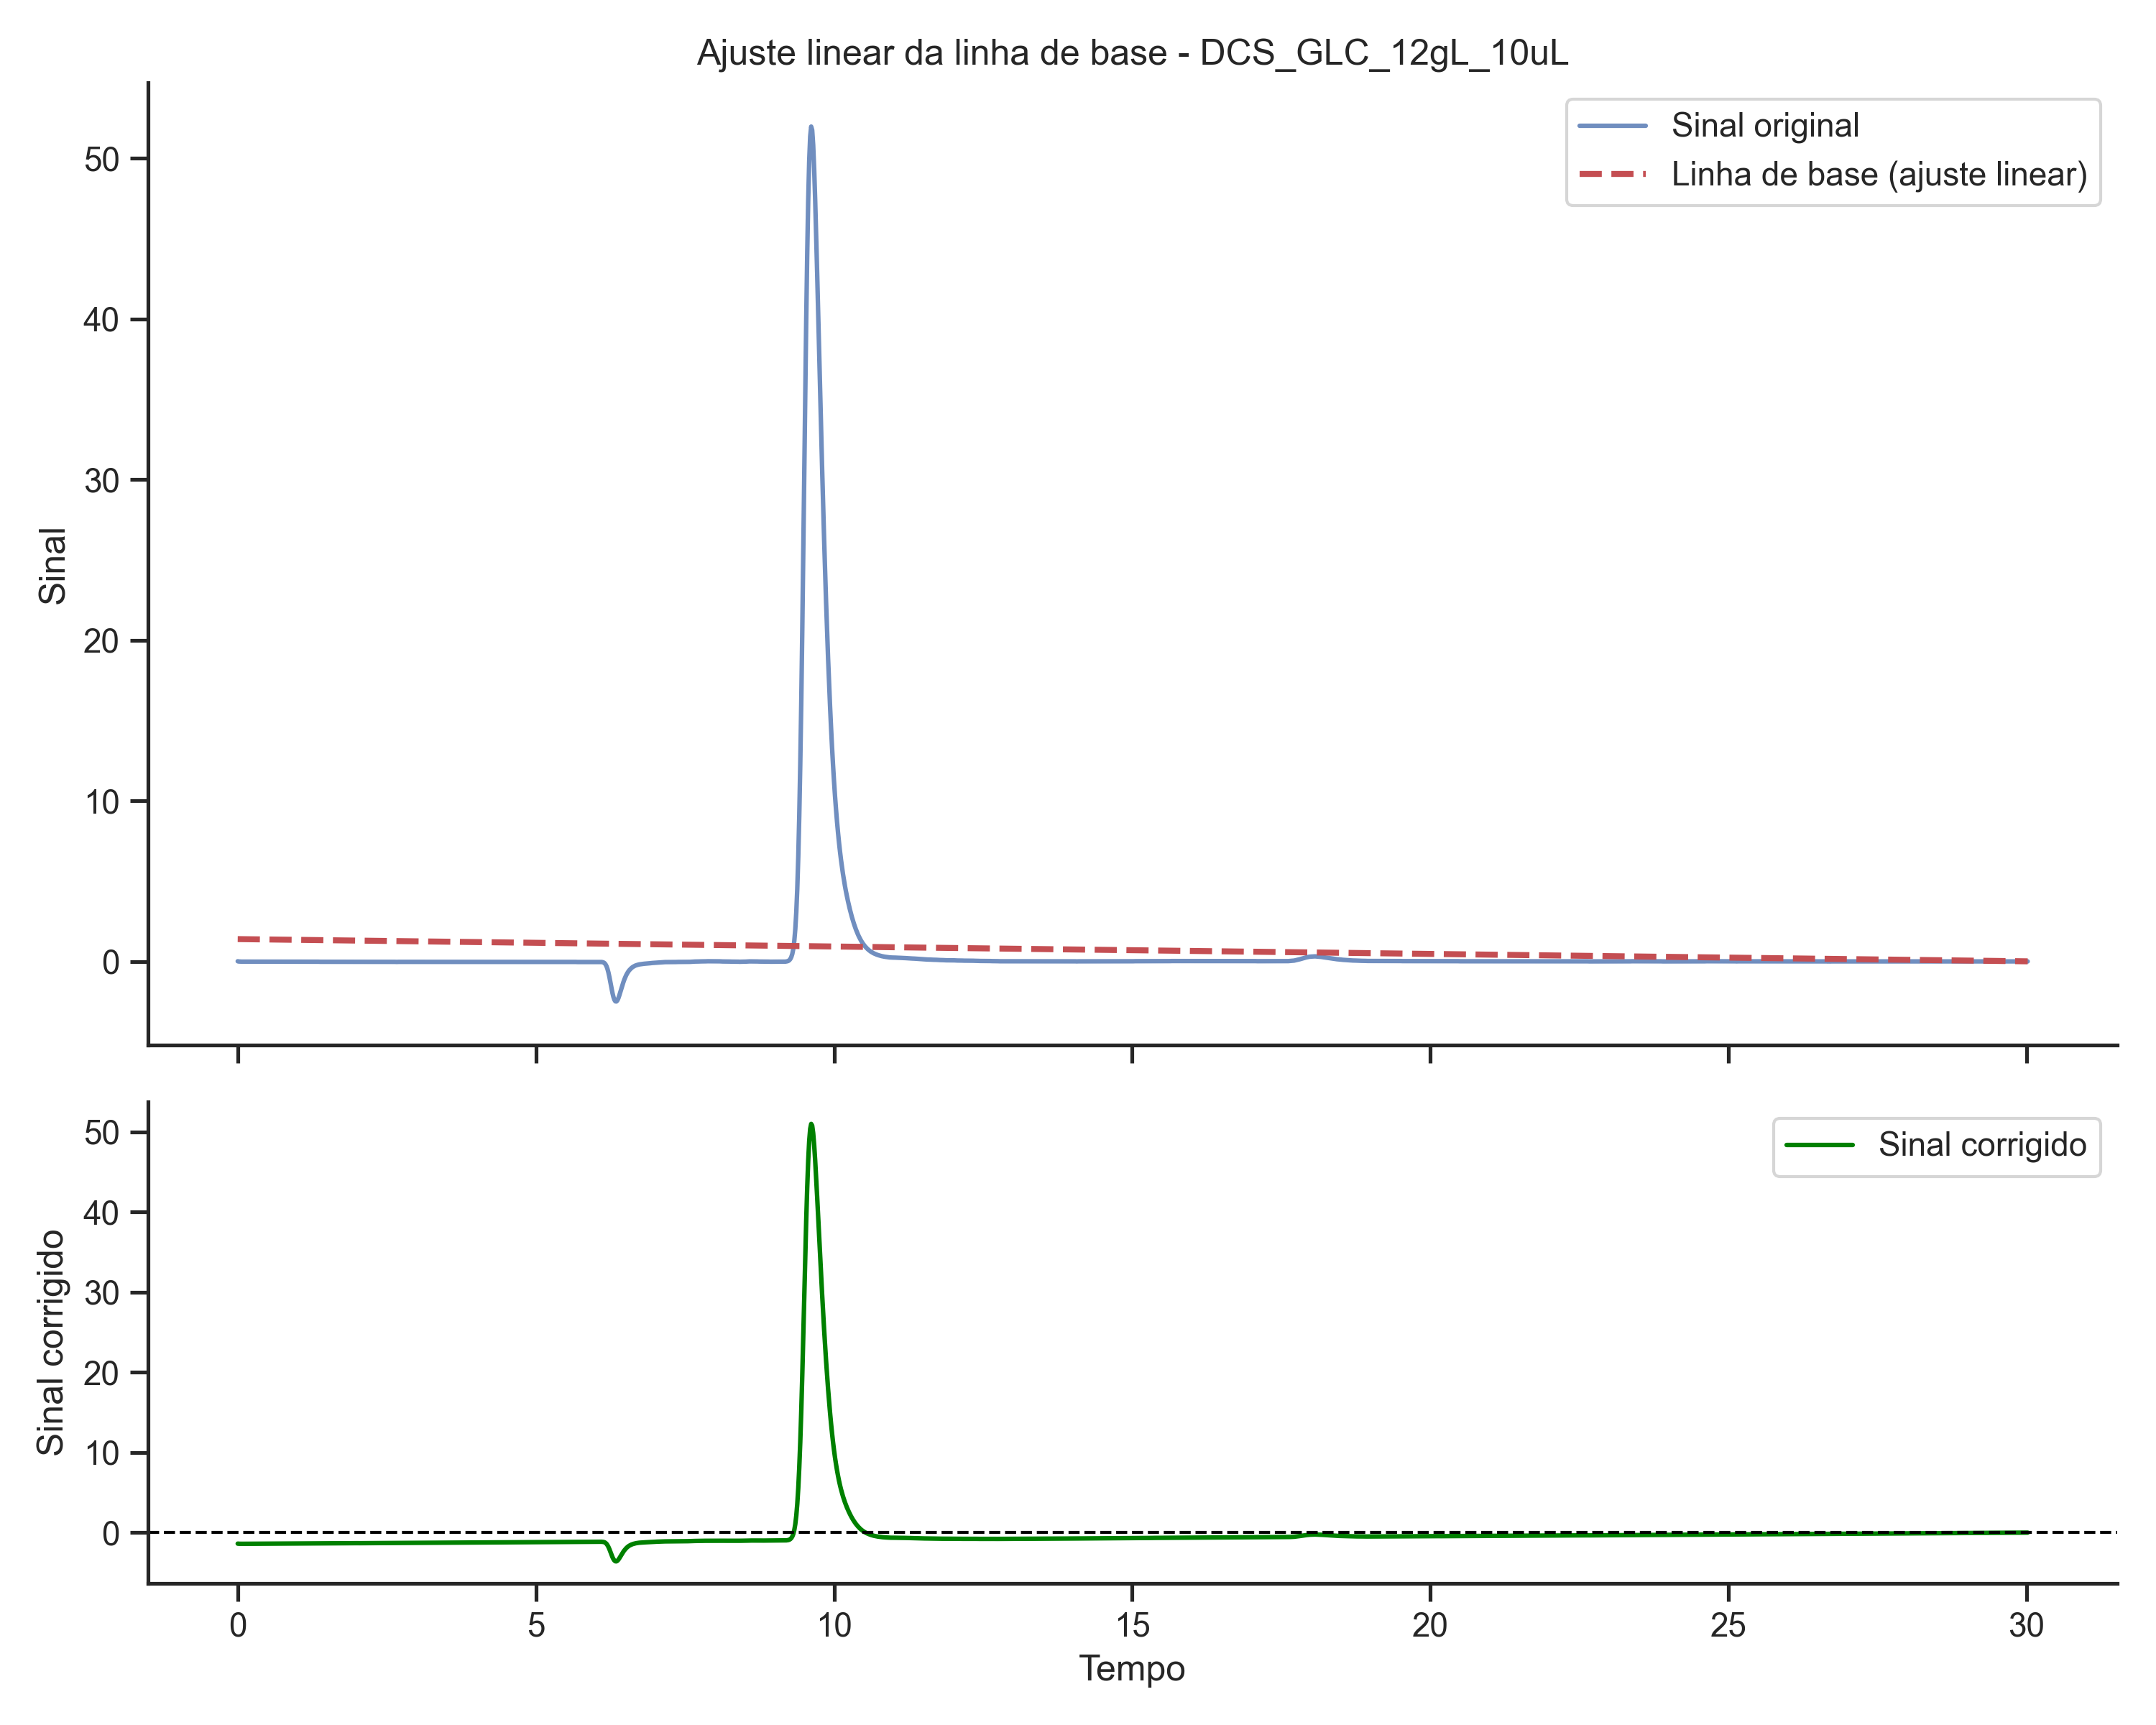

Data behind this chart, as committed beside it:
time, signal
0.0, -1.379
0.01667, -1.392
0.03333, -1.396
0.05, -1.4
0.06667, -1.399
0.08333, -1.398
0.1, -1.398
0.1167, -1.397
0.1333, -1.396
0.15, -1.395
0.1667, -1.395
0.1833, -1.394
0.2, -1.393
0.2167, -1.392
0.2333, -1.392
0.25, -1.391
0.2667, -1.385
0.2833, -1.385
0.3, -1.384
0.3167, -1.383
0.3333, -1.387
0.35, -1.386
0.3667, -1.385
0.3833, -1.385
0.4, -1.384
0.4167, -1.383
0.4333, -1.382
0.45, -1.382
0.4667, -1.381
0.4833, -1.38
0.5, -1.379
0.5167, -1.378
0.5333, -1.378
0.55, -1.372
0.5667, -1.371
0.5833, -1.371
0.6, -1.37
0.6167, -1.369
0.6333, -1.368
0.65, -1.372
0.6667, -1.372
0.6833, -1.371
0.7, -1.37
0.7167, -1.369
0.7333, -1.368
0.75, -1.368
0.7667, -1.367
0.7833, -1.366
0.8, -1.365
0.8167, -1.365
0.8333, -1.364
0.85, -1.358
0.8667, -1.362
0.8833, -1.362
0.9, -1.361
0.9167, -1.36
0.9333, -1.359
0.95, -1.359
0.9667, -1.358
0.9833, -1.357
... 1,742 more rows
